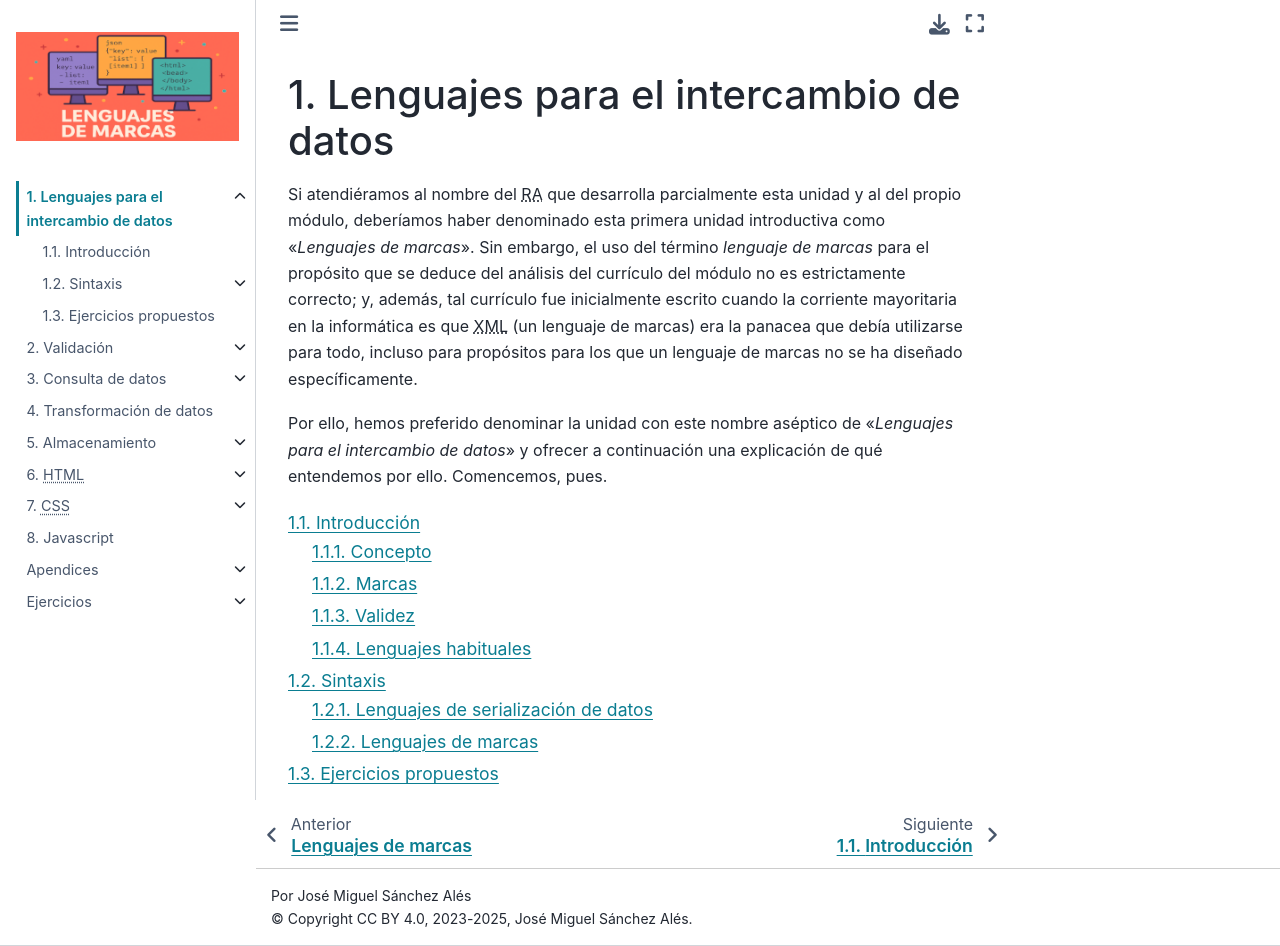

repository: sio2sio2/LM · page: 01.intro/index.html · generator: sphinx

.. _lm-ut1:

Lenguajes para el intercambio de datos
======================================
Si atendiéramos al nombre del |RA| que desarrolla parcialmente esta unidad y al
del propio módulo, deberíamos haber denominado esta primera unidad introductiva
como "*Lenguajes de marcas*". Sin embargo, el uso del término *lenguaje de
marcas* para el propósito que se deduce del análisis del currículo del módulo no
es estrictamente correcto; y, además, tal currículo fue inicialmente escrito
cuando la corriente mayoritaria en la informática es que |XML| (un lenguaje de
marcas) era la panacea que debía utilizarse para todo, incluso para propósitos
para los que un lenguaje de marcas no se ha diseñado específicamente.

Por ello, hemos preferido denominar la unidad con este nombre aséptico de
"*Lenguajes para el intercambio de datos*" y ofrecer a continuación una
explicación de qué entendemos por ello. Comencemos, pues.

.. toctree::
   :maxdepth: 2
   :glob:

   [0-9][0-9].*

.. |RA| replace:: :abbr:`RA (Resultado de Aprendizaje)`
